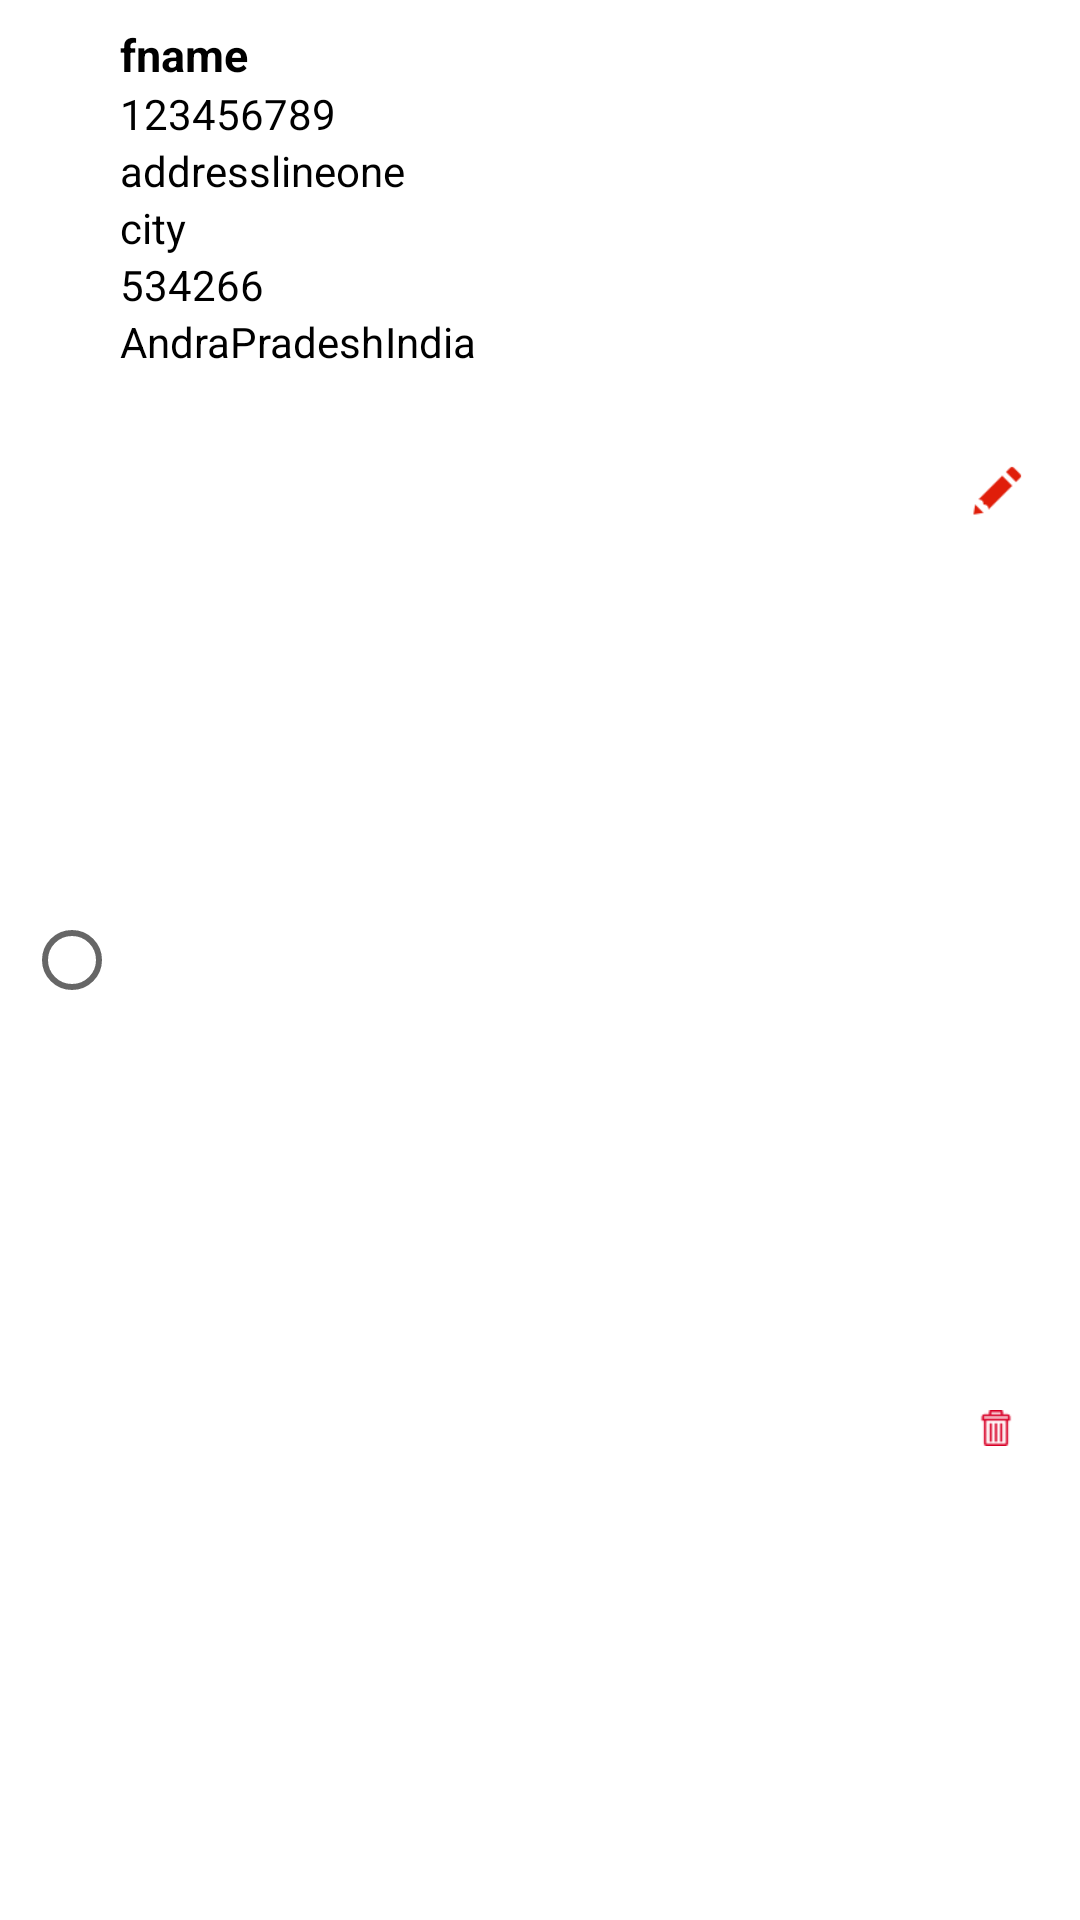

Here is an Android app screen rendered from its layout file. Give the layout XML and the strings, colors and styles it references.
<!-- AndroidManifest.xml: application theme MyMaterialTheme -->
<!-- res/layout/select_delivery_address_row.xml -->
<?xml version="1.0" encoding="utf-8"?>
<LinearLayout xmlns:android="http://schemas.android.com/apk/res/android"
    xmlns:tools="http://schemas.android.com/tools"
    android:layout_width="match_parent"
    android:layout_height="wrap_content"
    android:layout_margin="5dp"
    android:orientation="vertical"
    android:padding="5dp"
    tools:ignore="TextViewEdits">

    <LinearLayout
        android:layout_width="match_parent"
        android:layout_height="match_parent"
        android:orientation="horizontal"
        android:padding="3dp">

        <RadioButton
            android:id="@+id/radioButton"
            android:layout_width="wrap_content"
            android:layout_height="match_parent"
            android:visibility="visible" />

        <LinearLayout
            android:layout_width="0dp"
            android:layout_height="match_parent"
            android:layout_weight="1"
            android:orientation="vertical">

            <TextView
                android:id="@+id/addresseslist_firstnameTV"
                android:layout_width="match_parent"
                android:layout_height="wrap_content"
                android:maxLines="2"
                android:text="fname"
                android:minWidth="1000sp"
                android:textColor="@color/Black"
                android:textSize="15sp"
                android:textStyle="bold" />

            <TextView
                android:id="@+id/addresseslist_phonenoTV"
                android:layout_width="match_parent"
                android:layout_height="wrap_content"
                android:textColor="@color/Black"
                android:textSize="14sp"
                android:text="123456789"
                android:textStyle="normal" />

            <TextView
                android:id="@+id/addresseslist_addresslineoneTV"
                android:layout_width="match_parent"
                android:layout_height="wrap_content"
                android:ellipsize="end"
                android:text="addresslineone"
                android:maxLines="3"
                android:textColor="@color/Black"
                android:textSize="14sp"
                android:textStyle="normal" />

            <TextView
                android:id="@+id/addresseslist_addresscityTV"
                android:layout_width="match_parent"
                android:layout_height="wrap_content"
                android:text="city"
                android:gravity="start"
                android:maxLines="1"
                android:textColor="@color/Black"
                android:textSize="14sp"
                android:textStyle="normal" />

            <TextView
                android:id="@+id/addresses_pincodeTV"
                android:layout_width="match_parent"
                android:layout_height="wrap_content"
                android:textColor="@color/Black"
                android:text="534266"
                android:textSize="14sp"
                android:textStyle="normal" />

            <LinearLayout
                android:layout_width="match_parent"
                android:layout_height="wrap_content"
                android:orientation="horizontal">

                <TextView
                    android:id="@+id/addresseslist_stateTV"
                    android:text="AndraPradesh"
                    android:layout_width="wrap_content"
                    android:layout_height="wrap_content"
                    android:maxLines="1"
                    android:textColor="@color/Black"
                    android:textSize="14sp"
                    android:textStyle="normal" />

                <TextView
                    android:id="@+id/addresseslist_countryTV"
                    android:layout_width="wrap_content"
                    android:layout_height="wrap_content"
                    android:maxLines="1"
                    android:text="India"
                    android:textColor="@color/Black"
                    android:textSize="14sp"
                    android:textStyle="normal" />
            </LinearLayout>

        </LinearLayout>

        <LinearLayout
            android:layout_width="40dp"
            android:layout_height="match_parent"
            android:gravity="center"
            android:orientation="vertical"
            android:visibility="visible">

            <ImageButton
                android:id="@+id/editAddressIM"
                android:layout_width="match_parent"
                android:layout_height="match_parent"
                android:layout_weight="1"
                android:background="@android:color/transparent"
                android:clickable="true"
                android:contentDescription="@string/app_name"
                android:focusable="true"
                android:padding="10dp"
                android:scaleType="centerInside"
                android:src="@drawable/edit_small"
                android:visibility="visible" />

            <ImageButton
                android:id="@+id/address_itemDelete"
                android:layout_width="match_parent"
                android:layout_height="match_parent"
                android:layout_weight="1"
                android:background="@android:color/transparent"
                android:clickable="true"
                android:contentDescription="@string/app_name"
                android:focusable="true"
                android:scaleType="centerInside"
                android:src="@drawable/delete_bin_new"
                android:visibility="visible" />
        </LinearLayout>

    </LinearLayout>
    
    <Button
        android:id="@+id/deliverToAddressBT"
        style="?android:textAppearanceSmall"
        android:layout_width="match_parent"
        android:layout_height="40dp"
        android:layout_marginTop="5dp"
        android:background="@drawable/rounded_orange_button"
        android:fontFamily="sans-serif-light"
        android:imeOptions="actionDone"
        android:text="@string/action_deliverto_address"
        android:textAllCaps="false"
        android:textColor="@color/White"
        android:textStyle="bold" />
</LinearLayout>
<!-- resources referenced by this layout -->
<resources>
  <color name="Black">#000000</color>
  <color name="White">#FFFFFF</color>
  <!-- drawable delete_bin_new: png bitmap (drawable-xhdpi, 657 bytes) -->
  <!-- drawable edit_small: png bitmap (drawable-hdpi, 506 bytes) -->
  <!-- drawable rounded_orange_button (drawable) -->
  <?xml version="1.0" encoding="utf-8"?>
  <shape xmlns:android="http://schemas.android.com/apk/res/android"
      android:padding="15dp"
      android:shape="rectangle">
      <solid android:color="@color/Orange" />
      <corners android:radius="5dp" />
  </shape>
  <string name="action_deliverto_address">Delivery Address</string>
  <string name="app_name">DabbaWaala</string>
  <style name="MyMaterialTheme" parent="MyMaterialTheme.Base" />
  <color name="Orange">@color/colorPrimary</color>
  <style name="MyMaterialTheme.Base" parent="Theme.AppCompat.Light.NoActionBar">
          <item name="windowNoTitle">true</item>
          <item name="windowActionBar">false</item>
          <item name="colorPrimary">@color/colorPrimary</item>
          <item name="colorPrimaryDark">@color/colorPrimaryDark</item>
          <item name="colorAccent">@color/colorAccent</item>
          <item name="android:windowNoTitle">true</item>
          <item name="android:textColorPrimary">@color/Grey</item>
          <item name="android:windowBackground">@color/White</item>
          <item name="homeAsUpIndicator">@drawable/white_up_arrow</item>
         
      </style>
  <color name="colorPrimary">#008577</color>
  <color name="colorPrimaryDark">#00574B</color>
  <color name="colorAccent">#D81B60</color>
  <color name="Grey">#9E9E9E</color>
</resources>
